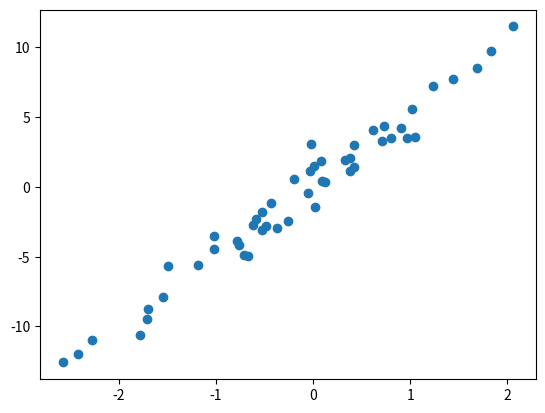

This figure's Python source:
import numpy as np
import matplotlib.pyplot as plt
from numpy.random import default_rng

rng = default_rng()
n_pts = 50
x = rng.standard_normal(n_pts)
print(x)

y = 5*x + rng.standard_normal(n_pts)

fig, ax = plt.subplots()
ax.scatter(x, y)
plt.show()